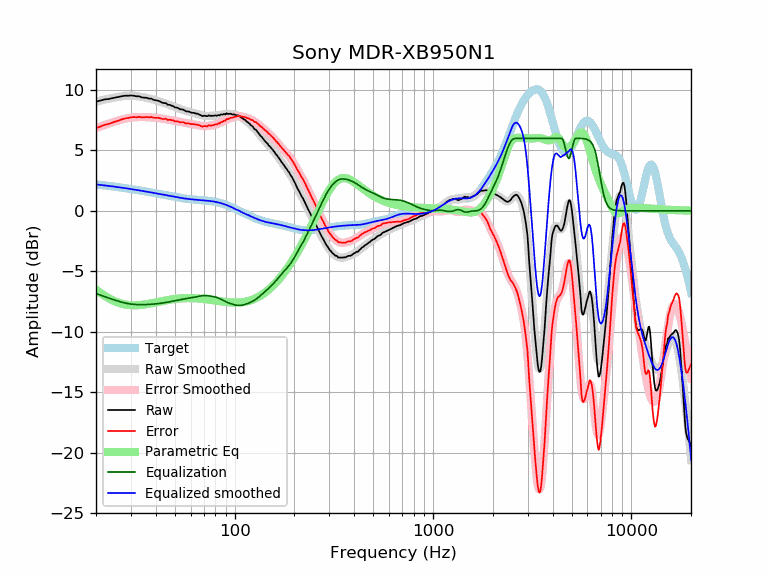

Values plotted in this chart, from the file beside it:
frequency, raw, error, smoothed, error_smoothed, equalization, parametric_eq, equalized_raw, equalized_smoothed, target
20, 9.03, 6.85, 9.03, 6.84, -6.84, -6.52, 2.19, 2.19, 2.19
21, 9.11, 6.97, 9.12, 6.97, -6.97, -6.78, 2.14, 2.15, 2.15
22, 9.21, 7.11, 9.20, 7.09, -7.09, -7.00, 2.13, 2.11, 2.11
23, 9.24, 7.18, 9.27, 7.20, -7.20, -7.20, 2.04, 2.07, 2.07
24, 9.31, 7.28, 9.33, 7.30, -7.30, -7.36, 2.01, 2.03, 2.03
25, 9.37, 7.38, 9.39, 7.40, -7.40, -7.50, 1.98, 1.99, 1.99
26, 9.42, 7.47, 9.43, 7.48, -7.48, -7.60, 1.94, 1.95, 1.95
27, 9.48, 7.57, 9.47, 7.56, -7.56, -7.69, 1.93, 1.91, 1.91
28, 9.52, 7.65, 9.50, 7.62, -7.62, -7.74, 1.90, 1.88, 1.88
29, 9.52, 7.68, 9.51, 7.67, -7.67, -7.78, 1.85, 1.84, 1.84
30, 9.54, 7.74, 9.52, 7.71, -7.71, -7.81, 1.83, 1.80, 1.80
31, 9.52, 7.76, 9.51, 7.74, -7.74, -7.82, 1.78, 1.77, 1.77
32, 9.47, 7.74, 9.49, 7.76, -7.76, -7.81, 1.72, 1.73, 1.73
33, 9.47, 7.78, 9.46, 7.76, -7.76, -7.80, 1.71, 1.69, 1.69
34, 9.38, 7.72, 9.42, 7.76, -7.76, -7.78, 1.62, 1.66, 1.66
35, 9.36, 7.74, 9.38, 7.76, -7.76, -7.75, 1.60, 1.62, 1.62
36, 9.35, 7.76, 9.34, 7.75, -7.75, -7.72, 1.60, 1.59, 1.59
37, 9.28, 7.73, 9.30, 7.74, -7.74, -7.69, 1.54, 1.55, 1.55
38, 9.28, 7.76, 9.25, 7.73, -7.73, -7.65, 1.55, 1.52, 1.52
39, 9.18, 7.70, 9.20, 7.72, -7.72, -7.61, 1.47, 1.48, 1.48
40, 9.14, 7.69, 9.15, 7.70, -7.70, -7.58, 1.45, 1.45, 1.45
41, 9.11, 7.70, 9.10, 7.68, -7.68, -7.54, 1.44, 1.42, 1.42
42, 9.05, 7.67, 9.04, 7.66, -7.66, -7.51, 1.40, 1.38, 1.38
43, 8.95, 7.60, 8.98, 7.63, -7.63, -7.47, 1.32, 1.35, 1.35
44, 8.91, 7.59, 8.93, 7.61, -7.61, -7.44, 1.31, 1.32, 1.32
45, 8.91, 7.62, 8.87, 7.58, -7.58, -7.41, 1.33, 1.29, 1.29
46, 8.77, 7.51, 8.81, 7.55, -7.55, -7.38, 1.22, 1.26, 1.26
47, 8.77, 7.54, 8.76, 7.52, -7.52, -7.35, 1.25, 1.23, 1.23
48, 8.70, 7.50, 8.70, 7.50, -7.50, -7.33, 1.21, 1.20, 1.20
49, 8.66, 7.49, 8.64, 7.47, -7.47, -7.31, 1.20, 1.18, 1.18
50, 8.55, 7.40, 8.59, 7.44, -7.44, -7.29, 1.12, 1.15, 1.15
51, 8.54, 7.42, 8.53, 7.41, -7.41, -7.27, 1.13, 1.13, 1.13
52, 8.49, 7.39, 8.48, 7.38, -7.38, -7.26, 1.11, 1.10, 1.10
53, 8.40, 7.32, 8.43, 7.35, -7.35, -7.25, 1.05, 1.08, 1.08
54, 8.39, 7.33, 8.38, 7.33, -7.33, -7.24, 1.07, 1.06, 1.06
55, 8.37, 7.33, 8.34, 7.30, -7.30, -7.23, 1.07, 1.04, 1.04
56, 8.29, 7.27, 8.30, 7.28, -7.28, -7.22, 1.02, 1.02, 1.02
57, 8.22, 7.22, 8.26, 7.25, -7.25, -7.22, 0.97, 1.00, 1.00
58, 8.22, 7.23, 8.22, 7.23, -7.23, -7.22, 0.99, 0.99, 0.99
59, 8.20, 7.23, 8.19, 7.22, -7.22, -7.22, 0.99, 0.97, 0.97
60, 8.14, 7.18, 8.16, 7.20, -7.20, -7.22, 0.95, 0.96, 0.96
61, 8.11, 7.17, 8.13, 7.18, -7.18, -7.22, 0.93, 0.95, 0.95
62, 8.11, 7.18, 8.10, 7.16, -7.16, -7.23, 0.95, 0.94, 0.94
63, 8.07, 7.15, 8.07, 7.14, -7.14, -7.23, 0.93, 0.92, 0.92
64, 8.04, 7.13, 8.03, 7.12, -7.12, -7.24, 0.92, 0.91, 0.91
65, 8.03, 7.13, 8.00, 7.10, -7.10, -7.24, 0.94, 0.91, 0.91
66, 7.98, 7.09, 7.97, 7.07, -7.07, -7.25, 0.91, 0.90, 0.90
67, 7.93, 7.05, 7.94, 7.05, -7.05, -7.26, 0.89, 0.89, 0.89
68, 7.88, 7.00, 7.91, 7.03, -7.03, -7.27, 0.86, 0.88, 0.88
69, 7.83, 6.96, 7.88, 7.01, -7.01, -7.28, 0.82, 0.87, 0.87
70, 7.87, 7.01, 7.87, 7.00, -7.00, -7.30, 0.87, 0.86, 0.86
71, 7.86, 7.01, 7.86, 7.00, -7.00, -7.31, 0.86, 0.85, 0.85
72, 7.83, 6.99, 7.85, 7.01, -7.01, -7.32, 0.83, 0.84, 0.84
73, 7.83, 7.00, 7.85, 7.02, -7.02, -7.33, 0.82, 0.84, 0.84
74, 7.90, 7.08, 7.85, 7.03, -7.03, -7.35, 0.88, 0.82, 0.83
75, 7.87, 7.06, 7.86, 7.04, -7.04, -7.36, 0.83, 0.81, 0.81
76, 7.84, 7.04, 7.86, 7.06, -7.06, -7.37, 0.78, 0.80, 0.80
77, 7.87, 7.08, 7.87, 7.08, -7.08, -7.39, 0.80, 0.79, 0.79
78, 7.86, 7.09, 7.87, 7.09, -7.09, -7.40, 0.77, 0.77, 0.78
79, 7.87, 7.11, 7.87, 7.11, -7.11, -7.41, 0.76, 0.76, 0.76
... 553 more rows
